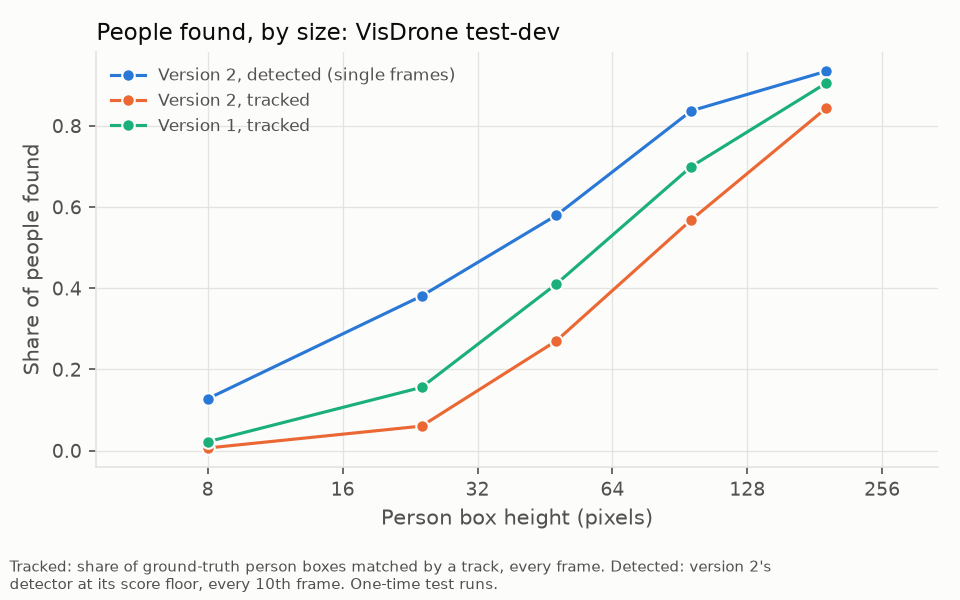

The file beside this chart, header and first rows:
series, x, y, lo, hi
Version 2, detected (single frames), 8, 0.128, , 
Version 2, detected (single frames), 24, 0.3809, , 
Version 2, detected (single frames), 48, 0.5798, , 
Version 2, detected (single frames), 96, 0.8372, , 
Version 2, detected (single frames), 192, 0.9346, , 
Version 2, tracked, 8, 0.006667, , 
Version 2, tracked, 24, 0.06056, , 
Version 2, tracked, 48, 0.2707, , 
Version 2, tracked, 96, 0.5687, , 
Version 2, tracked, 192, 0.8436, , 
Version 1, tracked, 8, 0.02204, , 
Version 1, tracked, 24, 0.156, , 
Version 1, tracked, 48, 0.4107, , 
Version 1, tracked, 96, 0.6999, , 
Version 1, tracked, 192, 0.9053, , 
